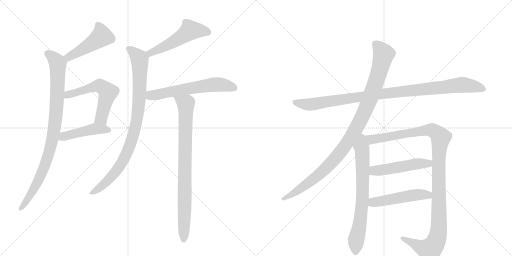
t = 0.00 s
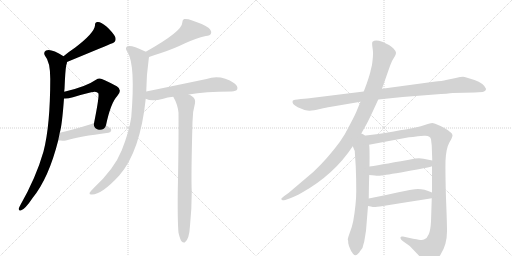
t = 2.37 s
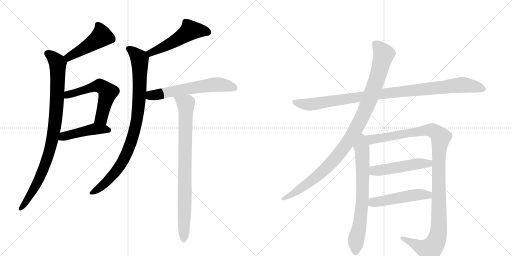
t = 4.74 s
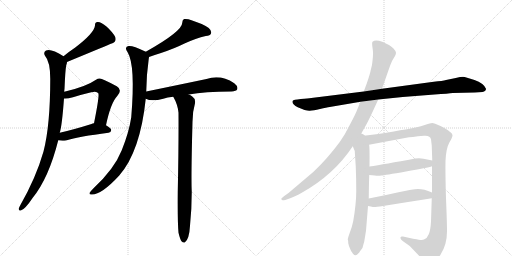
t = 7.12 s
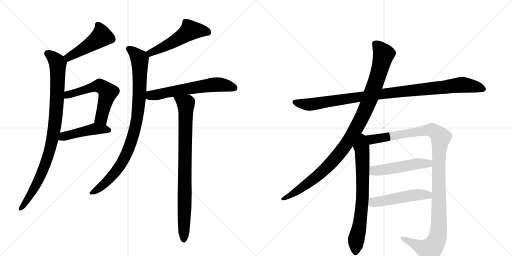
t = 9.49 s
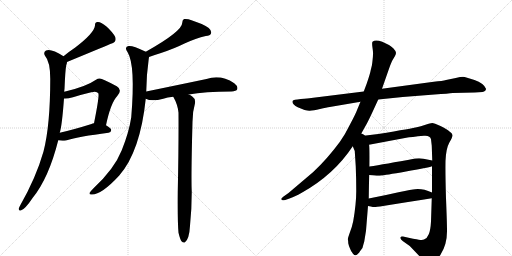
t = 11.86 s

The animated SVG that drew these frames (rendered in a browser with its animation timeline set to each time). Animation: 14 CSS @keyframes rules; one cycle of 11.86 s.

<svg version="1.1" viewBox="0 0 2048 1024" xmlns="http://www.w3.org/2000/svg">
  <g stroke="lightgray" stroke-dasharray="1,1" stroke-width="1" transform="scale(4, 4)">
    <line x1="0" y1="0" x2="256" y2="256"></line>
    <line x1="256" y1="0" x2="0" y2="256"></line>
    <line x1="128" y1="0" x2="128" y2="256"></line>
    <line x1="0" y1="128" x2="256" y2="128"></line>
    <line x1="256" y1="0" x2="512" y2="256"></line>
    <line x1="512" y1="0" x2="256" y2="256"></line>
    <line x1="384" y1="0" x2="384" y2="256"></line>
    <line x1="256" y1="128" x2="512" y2="128"></line>
  </g>
<g transform="scale(1, -1) translate(0, -850)">
   <style type="text/css">
    @keyframes keyframes0 {
      from {
       stroke: black;
       stroke-dashoffset: 471;
       stroke-width: 128;
       }
       61% {
       animation-timing-function: step-end;
       stroke: black;
       stroke-dashoffset: 0;
       stroke-width: 128;
       }
       to {
       stroke: black;
       stroke-width: 1024;
       }
       }
       #make-me-a-hanzi-animation-0 {
         animation: keyframes0 0.633301s both;
         animation-delay: 0.000000s;
         animation-timing-function: linear;
       }
    @keyframes keyframes1 {
      from {
       stroke: black;
       stroke-dashoffset: 924;
       stroke-width: 128;
       }
       75% {
       animation-timing-function: step-end;
       stroke: black;
       stroke-dashoffset: 0;
       stroke-width: 128;
       }
       to {
       stroke: black;
       stroke-width: 1024;
       }
       }
       #make-me-a-hanzi-animation-1 {
         animation: keyframes1 1.001953s both;
         animation-delay: 0.633301s;
         animation-timing-function: linear;
       }
    @keyframes keyframes2 {
      from {
       stroke: black;
       stroke-dashoffset: 574;
       stroke-width: 128;
       }
       65% {
       animation-timing-function: step-end;
       stroke: black;
       stroke-dashoffset: 0;
       stroke-width: 128;
       }
       to {
       stroke: black;
       stroke-width: 1024;
       }
       }
       #make-me-a-hanzi-animation-2 {
         animation: keyframes2 0.717122s both;
         animation-delay: 1.635254s;
         animation-timing-function: linear;
       }
    @keyframes keyframes3 {
      from {
       stroke: black;
       stroke-dashoffset: 456;
       stroke-width: 128;
       }
       60% {
       animation-timing-function: step-end;
       stroke: black;
       stroke-dashoffset: 0;
       stroke-width: 128;
       }
       to {
       stroke: black;
       stroke-width: 1024;
       }
       }
       #make-me-a-hanzi-animation-3 {
         animation: keyframes3 0.621094s both;
         animation-delay: 2.352376s;
         animation-timing-function: linear;
       }
    @keyframes keyframes4 {
      from {
       stroke: black;
       stroke-dashoffset: 520;
       stroke-width: 128;
       }
       63% {
       animation-timing-function: step-end;
       stroke: black;
       stroke-dashoffset: 0;
       stroke-width: 128;
       }
       to {
       stroke: black;
       stroke-width: 1024;
       }
       }
       #make-me-a-hanzi-animation-4 {
         animation: keyframes4 0.673177s both;
         animation-delay: 2.973470s;
         animation-timing-function: linear;
       }
    @keyframes keyframes5 {
      from {
       stroke: black;
       stroke-dashoffset: 913;
       stroke-width: 128;
       }
       75% {
       animation-timing-function: step-end;
       stroke: black;
       stroke-dashoffset: 0;
       stroke-width: 128;
       }
       to {
       stroke: black;
       stroke-width: 1024;
       }
       }
       #make-me-a-hanzi-animation-5 {
         animation: keyframes5 0.993001s both;
         animation-delay: 3.646647s;
         animation-timing-function: linear;
       }
    @keyframes keyframes6 {
      from {
       stroke: black;
       stroke-dashoffset: 609;
       stroke-width: 128;
       }
       66% {
       animation-timing-function: step-end;
       stroke: black;
       stroke-dashoffset: 0;
       stroke-width: 128;
       }
       to {
       stroke: black;
       stroke-width: 1024;
       }
       }
       #make-me-a-hanzi-animation-6 {
         animation: keyframes6 0.745605s both;
         animation-delay: 4.639648s;
         animation-timing-function: linear;
       }
    @keyframes keyframes7 {
      from {
       stroke: black;
       stroke-dashoffset: 849;
       stroke-width: 128;
       }
       73% {
       animation-timing-function: step-end;
       stroke: black;
       stroke-dashoffset: 0;
       stroke-width: 128;
       }
       to {
       stroke: black;
       stroke-width: 1024;
       }
       }
       #make-me-a-hanzi-animation-7 {
         animation: keyframes7 0.940918s both;
         animation-delay: 5.385254s;
         animation-timing-function: linear;
       }
    @keyframes keyframes8 {
      from {
       stroke: black;
       stroke-dashoffset: 1020;
       stroke-width: 128;
       }
       77% {
       animation-timing-function: step-end;
       stroke: black;
       stroke-dashoffset: 0;
       stroke-width: 128;
       }
       to {
       stroke: black;
       stroke-width: 1024;
       }
       }
       #make-me-a-hanzi-animation-8 {
         animation: keyframes8 1.080078s both;
         animation-delay: 6.326172s;
         animation-timing-function: linear;
       }
    @keyframes keyframes9 {
      from {
       stroke: black;
       stroke-dashoffset: 1046;
       stroke-width: 128;
       }
       77% {
       animation-timing-function: step-end;
       stroke: black;
       stroke-dashoffset: 0;
       stroke-width: 128;
       }
       to {
       stroke: black;
       stroke-width: 1024;
       }
       }
       #make-me-a-hanzi-animation-9 {
         animation: keyframes9 1.101237s both;
         animation-delay: 7.406250s;
         animation-timing-function: linear;
       }
    @keyframes keyframes10 {
      from {
       stroke: black;
       stroke-dashoffset: 716;
       stroke-width: 128;
       }
       70% {
       animation-timing-function: step-end;
       stroke: black;
       stroke-dashoffset: 0;
       stroke-width: 128;
       }
       to {
       stroke: black;
       stroke-width: 1024;
       }
       }
       #make-me-a-hanzi-animation-10 {
         animation: keyframes10 0.832682s both;
         animation-delay: 8.507487s;
         animation-timing-function: linear;
       }
    @keyframes keyframes11 {
      from {
       stroke: black;
       stroke-dashoffset: 1168;
       stroke-width: 128;
       }
       79% {
       animation-timing-function: step-end;
       stroke: black;
       stroke-dashoffset: 0;
       stroke-width: 128;
       }
       to {
       stroke: black;
       stroke-width: 1024;
       }
       }
       #make-me-a-hanzi-animation-11 {
         animation: keyframes11 1.200521s both;
         animation-delay: 9.340169s;
         animation-timing-function: linear;
       }
    @keyframes keyframes12 {
      from {
       stroke: black;
       stroke-dashoffset: 504;
       stroke-width: 128;
       }
       62% {
       animation-timing-function: step-end;
       stroke: black;
       stroke-dashoffset: 0;
       stroke-width: 128;
       }
       to {
       stroke: black;
       stroke-width: 1024;
       }
       }
       #make-me-a-hanzi-animation-12 {
         animation: keyframes12 0.660156s both;
         animation-delay: 10.540690s;
         animation-timing-function: linear;
       }
    @keyframes keyframes13 {
      from {
       stroke: black;
       stroke-dashoffset: 501;
       stroke-width: 128;
       }
       62% {
       animation-timing-function: step-end;
       stroke: black;
       stroke-dashoffset: 0;
       stroke-width: 128;
       }
       to {
       stroke: black;
       stroke-width: 1024;
       }
       }
       #make-me-a-hanzi-animation-13 {
         animation: keyframes13 0.657715s both;
         animation-delay: 11.200846s;
         animation-timing-function: linear;
       }
</style>
<path d="M 268 602 Q 442 674 444 675 Q 468 681 461 702 Q 451 721 427 743 Q 405 762 392 762 Q 379 763 380 748 Q 377 718 301 660 Q 277 644 254 625 C 231 606 240 591 268 602 Z" fill="lightgray"></path> 
<path d="M 257 483 Q 257 489 258 494 Q 261 569 265 589 Q 268 596 268 602 C 271 615 271 615 254 625 Q 203 658 184 648 Q 172 641 180 627 Q 201 603 201 535 Q 201 348 174 244 Q 144 139 81 29 Q 77 22 75 16 Q 74 6 83 8 Q 99 11 131 59 Q 195 138 233 289 L 239 319 Q 248 347 256 456 L 257 483 Z" fill="lightgray"></path> 
<path d="M 424 349 Q 443 439 469 466 Q 491 491 467 505 Q 406 538 398 536 Q 391 536 384 531 Q 344 503 257 483 C 228 476 226 456 256 456 Q 271 455 292 461 Q 331 473 365 481 Q 387 487 393 477 Q 399 471 376 357 C 370 328 418 320 424 349 Z" fill="lightgray"></path> 
<path d="M 233 289 Q 246 286 264 288 Q 316 304 434 319 Q 444 320 445 330 Q 445 337 424 349 C 401 363 401 363 376 357 Q 370 356 366 354 Q 296 332 239 319 C 210 312 203 294 233 289 Z" fill="lightgray"></path> 
<path d="M 596 622 Q 615 629 644 638 Q 698 656 738 676 Q 784 697 823 706 Q 841 707 844 716 Q 848 726 835 738 Q 813 754 766 769 Q 750 776 736 774 Q 729 770 729 759 Q 729 725 583 643 C 557 628 568 612 596 622 Z" fill="lightgray"></path> 
<path d="M 585 484 Q 586 553 595 615 Q 596 619 596 622 C 598 636 598 636 583 643 Q 582 644 579 645 Q 530 669 514 666 Q 495 662 511 640 Q 542 589 525 381 Q 516 321 487 249 Q 457 174 375 98 Q 362 85 358 78 Q 357 71 368 72 Q 407 72 477 148 Q 561 244 583 455 L 585 484 Z" fill="lightgray"></path> 
<path d="M 755 472 Q 819 484 926 484 Q 945 485 949 493 Q 953 505 937 517 Q 883 553 826 534 Q 721 512 585 484 C 556 478 555 465 583 455 Q 607 443 653 455 Q 669 461 693 463 L 755 472 Z" fill="lightgray"></path> 
<path d="M 714 -81 Q 720 -106 726 -115 Q 732 -122 739 -120 Q 757 -108 760 -53 Q 767 16 767 83 Q 764 141 770 363 Q 770 403 780 437 Q 783 455 769 464 Q 762 470 755 472 C 729 487 679 490 693 463 Q 711 432 714 399 Q 715 275 711 81 Q 710 -40 714 -81 Z" fill="lightgray"></path> 
<path d="M 1513 452 L 1611 462 L 1738 472 Q 1795 476 1811 478 L 1899 480 L 1930 482 Q 1944 485 1944 495 Q 1935 517 1898 530 Q 1862 542 1852 543 Q 1843 543 1823 538 L 1784 530 Q 1771 526 1735 523 L 1528 495 L 1455 484 L 1245 458 Q 1233 456 1203 454 Q 1173 451 1171 447 Q 1165 435 1191 421 Q 1225 406 1239 407 Q 1253 408 1280 414 Q 1307 420 1319 422 L 1442 443 L 1513 452 Z" fill="lightgray"></path> 
<path d="M 1439 305 L 1467 355 Q 1476 372 1490 402 L 1513 452 L 1528 495 L 1556 575 Q 1566 604 1571 611 L 1580 626 Q 1584 633 1584 639 Q 1584 645 1574 656 Q 1564 666 1556 670 L 1529 683 Q 1501 694 1490 683 Q 1487 679 1490 659 Q 1493 639 1492 632 Q 1492 624 1490 607 Q 1488 589 1487 586 L 1483 570 Q 1481 557 1467 516 L 1455 484 L 1442 443 L 1429 412 Q 1423 395 1401 354 Q 1380 311 1359 282 Q 1307 212 1253 162 L 1154 78 L 1137 66 Q 1123 55 1125 53 L 1130 49 Q 1131 48 1141 50 L 1158 56 Q 1177 62 1207 79 Q 1336 151 1411 265 L 1439 305 Z" fill="lightgray"></path> 
<path d="M 1411 265 L 1419 246 L 1423 184 Q 1425 135 1425 86 Q 1425 36 1413 -34 Q 1408 -59 1399 -81 Q 1391 -104 1391 -108 Q 1393 -110 1393 -123 Q 1396 -137 1400 -144 Q 1403 -154 1412 -165 Q 1421 -176 1430 -167 Q 1439 -158 1440 -155 L 1446 -147 Q 1451 -142 1453 -130 L 1457 -116 L 1464 -73 L 1472 26 L 1475 56 Q 1476 129 1477 150 L 1478 184 Q 1479 270 1476 271 C 1468 341 1384 328 1411 265 Z" fill="lightgray"></path> 
<path d="M 1728 185 L 1728 80 L 1727 57 L 1724 -36 Q 1722 -72 1715 -87 Q 1709 -103 1696 -108 Q 1691 -111 1675 -109 Q 1661 -107 1612 -96 Q 1603 -94 1602 -100 Q 1600 -106 1612 -115 L 1639 -134 L 1682 -179 Q 1706 -204 1714 -206 Q 1738 -208 1763 -167 Q 1789 -126 1788 -71 Q 1788 -42 1784 57 Q 1781 155 1782 206 Q 1784 256 1797 279 Q 1811 302 1810 310 Q 1809 317 1798 324 Q 1788 333 1762 346 Q 1736 358 1729 358 Q 1722 358 1702 351 Q 1682 344 1667 341 Q 1653 337 1513 314 L 1439 305 C 1409 301 1447 265 1476 271 L 1625 299 Q 1643 302 1696 307 Q 1721 309 1724 293 L 1727 267 L 1729 208 L 1728 185 Z" fill="lightgray"></path> 
<path d="M 1477 150 L 1499 148 Q 1514 146 1525 148 Q 1537 149 1624 164 Q 1711 179 1728 185 C 1757 193 1758 202 1729 208 L 1694 215 Q 1682 218 1661 216 Q 1537 193 1478 184 C 1448 179 1447 153 1477 150 Z" fill="lightgray"></path> 
<path d="M 1472 26 L 1483 24 Q 1495 21 1503 22 Q 1511 22 1727 57 C 1757 62 1756 69 1728 80 Q 1689 97 1660 93 Q 1650 93 1594 81 Q 1538 68 1475 56 C 1446 50 1442 31 1472 26 Z" fill="lightgray"></path> 
      <clipPath id="make-me-a-hanzi-clip-0">
      <path d="M 268 602 Q 442 674 444 675 Q 468 681 461 702 Q 451 721 427 743 Q 405 762 392 762 Q 379 763 380 748 Q 377 718 301 660 Q 277 644 254 625 C 231 606 240 591 268 602 Z" fill="lightgray"></path>
      </clipPath>
      <path clip-path="url(#make-me-a-hanzi-clip-0)" d="M 390 751 L 403 727 L 403 701 L 302 634 L 278 621 L 265 624 " fill="none" id="make-me-a-hanzi-animation-0" stroke-dasharray="343 686" stroke-linecap="round"></path>

      <clipPath id="make-me-a-hanzi-clip-1">
      <path d="M 257 483 Q 257 489 258 494 Q 261 569 265 589 Q 268 596 268 602 C 271 615 271 615 254 625 Q 203 658 184 648 Q 172 641 180 627 Q 201 603 201 535 Q 201 348 174 244 Q 144 139 81 29 Q 77 22 75 16 Q 74 6 83 8 Q 99 11 131 59 Q 195 138 233 289 L 239 319 Q 248 347 256 456 L 257 483 Z" fill="lightgray"></path>
      </clipPath>
      <path clip-path="url(#make-me-a-hanzi-clip-1)" d="M 190 636 L 216 618 L 231 596 L 227 424 L 214 316 L 200 250 L 167 158 L 143 106 L 84 17 " fill="none" id="make-me-a-hanzi-animation-1" stroke-dasharray="796 1592" stroke-linecap="round"></path>

      <clipPath id="make-me-a-hanzi-clip-2">
      <path d="M 424 349 Q 443 439 469 466 Q 491 491 467 505 Q 406 538 398 536 Q 391 536 384 531 Q 344 503 257 483 C 228 476 226 456 256 456 Q 271 455 292 461 Q 331 473 365 481 Q 387 487 393 477 Q 399 471 376 357 C 370 328 418 320 424 349 Z" fill="lightgray"></path>
      </clipPath>
      <path clip-path="url(#make-me-a-hanzi-clip-2)" d="M 261 463 L 272 472 L 393 507 L 422 493 L 432 481 L 408 386 L 405 377 L 384 369 " fill="none" id="make-me-a-hanzi-animation-2" stroke-dasharray="446 892" stroke-linecap="round"></path>

      <clipPath id="make-me-a-hanzi-clip-3">
      <path d="M 233 289 Q 246 286 264 288 Q 316 304 434 319 Q 444 320 445 330 Q 445 337 424 349 C 401 363 401 363 376 357 Q 370 356 366 354 Q 296 332 239 319 C 210 312 203 294 233 289 Z" fill="lightgray"></path>
      </clipPath>
      <path clip-path="url(#make-me-a-hanzi-clip-3)" d="M 241 295 L 263 307 L 378 334 L 435 329 " fill="none" id="make-me-a-hanzi-animation-3" stroke-dasharray="328 656" stroke-linecap="round"></path>

      <clipPath id="make-me-a-hanzi-clip-4">
      <path d="M 596 622 Q 615 629 644 638 Q 698 656 738 676 Q 784 697 823 706 Q 841 707 844 716 Q 848 726 835 738 Q 813 754 766 769 Q 750 776 736 774 Q 729 770 729 759 Q 729 725 583 643 C 557 628 568 612 596 622 Z" fill="lightgray"></path>
      </clipPath>
      <path clip-path="url(#make-me-a-hanzi-clip-4)" d="M 832 721 L 761 729 L 673 671 L 603 641 L 599 631 " fill="none" id="make-me-a-hanzi-animation-4" stroke-dasharray="392 784" stroke-linecap="round"></path>

      <clipPath id="make-me-a-hanzi-clip-5">
      <path d="M 585 484 Q 586 553 595 615 Q 596 619 596 622 C 598 636 598 636 583 643 Q 582 644 579 645 Q 530 669 514 666 Q 495 662 511 640 Q 542 589 525 381 Q 516 321 487 249 Q 457 174 375 98 Q 362 85 358 78 Q 357 71 368 72 Q 407 72 477 148 Q 561 244 583 455 L 585 484 Z" fill="lightgray"></path>
      </clipPath>
      <path clip-path="url(#make-me-a-hanzi-clip-5)" d="M 517 653 L 559 613 L 557 448 L 533 309 L 509 240 L 472 175 L 417 114 L 365 79 " fill="none" id="make-me-a-hanzi-animation-5" stroke-dasharray="785 1570" stroke-linecap="round"></path>

      <clipPath id="make-me-a-hanzi-clip-6">
      <path d="M 755 472 Q 819 484 926 484 Q 945 485 949 493 Q 953 505 937 517 Q 883 553 826 534 Q 721 512 585 484 C 556 478 555 465 583 455 Q 607 443 653 455 Q 669 461 693 463 L 755 472 Z" fill="lightgray"></path>
      </clipPath>
      <path clip-path="url(#make-me-a-hanzi-clip-6)" d="M 591 462 L 663 480 L 840 510 L 895 510 L 938 498 " fill="none" id="make-me-a-hanzi-animation-6" stroke-dasharray="481 962" stroke-linecap="round"></path>

      <clipPath id="make-me-a-hanzi-clip-7">
      <path d="M 714 -81 Q 720 -106 726 -115 Q 732 -122 739 -120 Q 757 -108 760 -53 Q 767 16 767 83 Q 764 141 770 363 Q 770 403 780 437 Q 783 455 769 464 Q 762 470 755 472 C 729 487 679 490 693 463 Q 711 432 714 399 Q 715 275 711 81 Q 710 -40 714 -81 Z" fill="lightgray"></path>
      </clipPath>
      <path clip-path="url(#make-me-a-hanzi-clip-7)" d="M 701 459 L 743 435 L 744 422 L 735 -110 " fill="none" id="make-me-a-hanzi-animation-7" stroke-dasharray="721 1442" stroke-linecap="round"></path>

      <clipPath id="make-me-a-hanzi-clip-8">
      <path d="M 1513 452 L 1611 462 L 1738 472 Q 1795 476 1811 478 L 1899 480 L 1930 482 Q 1944 485 1944 495 Q 1935 517 1898 530 Q 1862 542 1852 543 Q 1843 543 1823 538 L 1784 530 Q 1771 526 1735 523 L 1528 495 L 1455 484 L 1245 458 Q 1233 456 1203 454 Q 1173 451 1171 447 Q 1165 435 1191 421 Q 1225 406 1239 407 Q 1253 408 1280 414 Q 1307 420 1319 422 L 1442 443 L 1513 452 Z" fill="lightgray"></path>
      </clipPath>
      <path clip-path="url(#make-me-a-hanzi-clip-8)" d="M 1176 443 L 1242 432 L 1568 480 L 1851 511 L 1932 495 " fill="none" id="make-me-a-hanzi-animation-8" stroke-dasharray="892 1784" stroke-linecap="round"></path>

      <clipPath id="make-me-a-hanzi-clip-9">
      <path d="M 1439 305 L 1467 355 Q 1476 372 1490 402 L 1513 452 L 1528 495 L 1556 575 Q 1566 604 1571 611 L 1580 626 Q 1584 633 1584 639 Q 1584 645 1574 656 Q 1564 666 1556 670 L 1529 683 Q 1501 694 1490 683 Q 1487 679 1490 659 Q 1493 639 1492 632 Q 1492 624 1490 607 Q 1488 589 1487 586 L 1483 570 Q 1481 557 1467 516 L 1455 484 L 1442 443 L 1429 412 Q 1423 395 1401 354 Q 1380 311 1359 282 Q 1307 212 1253 162 L 1154 78 L 1137 66 Q 1123 55 1125 53 L 1130 49 Q 1131 48 1141 50 L 1158 56 Q 1177 62 1207 79 Q 1336 151 1411 265 L 1439 305 Z" fill="lightgray"></path>
      </clipPath>
      <path clip-path="url(#make-me-a-hanzi-clip-9)" d="M 1499 677 L 1535 633 L 1505 526 L 1471 433 L 1413 316 L 1351 227 L 1301 174 L 1219 107 L 1129 53 " fill="none" id="make-me-a-hanzi-animation-9" stroke-dasharray="918 1836" stroke-linecap="round"></path>

      <clipPath id="make-me-a-hanzi-clip-10">
      <path d="M 1411 265 L 1419 246 L 1423 184 Q 1425 135 1425 86 Q 1425 36 1413 -34 Q 1408 -59 1399 -81 Q 1391 -104 1391 -108 Q 1393 -110 1393 -123 Q 1396 -137 1400 -144 Q 1403 -154 1412 -165 Q 1421 -176 1430 -167 Q 1439 -158 1440 -155 L 1446 -147 Q 1451 -142 1453 -130 L 1457 -116 L 1464 -73 L 1472 26 L 1475 56 Q 1476 129 1477 150 L 1478 184 Q 1479 270 1476 271 C 1468 341 1384 328 1411 265 Z" fill="lightgray"></path>
      </clipPath>
      <path clip-path="url(#make-me-a-hanzi-clip-10)" d="M 1440 297 L 1449 240 L 1451 89 L 1444 -7 L 1424 -114 L 1422 -160 " fill="none" id="make-me-a-hanzi-animation-10" stroke-dasharray="588 1176" stroke-linecap="round"></path>

      <clipPath id="make-me-a-hanzi-clip-11">
      <path d="M 1728 185 L 1728 80 L 1727 57 L 1724 -36 Q 1722 -72 1715 -87 Q 1709 -103 1696 -108 Q 1691 -111 1675 -109 Q 1661 -107 1612 -96 Q 1603 -94 1602 -100 Q 1600 -106 1612 -115 L 1639 -134 L 1682 -179 Q 1706 -204 1714 -206 Q 1738 -208 1763 -167 Q 1789 -126 1788 -71 Q 1788 -42 1784 57 Q 1781 155 1782 206 Q 1784 256 1797 279 Q 1811 302 1810 310 Q 1809 317 1798 324 Q 1788 333 1762 346 Q 1736 358 1729 358 Q 1722 358 1702 351 Q 1682 344 1667 341 Q 1653 337 1513 314 L 1439 305 C 1409 301 1447 265 1476 271 L 1625 299 Q 1643 302 1696 307 Q 1721 309 1724 293 L 1727 267 L 1729 208 L 1728 185 Z" fill="lightgray"></path>
      </clipPath>
      <path clip-path="url(#make-me-a-hanzi-clip-11)" d="M 1447 304 L 1482 291 L 1728 330 L 1763 300 L 1755 201 L 1755 -60 L 1741 -123 L 1719 -149 L 1705 -147 L 1609 -102 " fill="none" id="make-me-a-hanzi-animation-11" stroke-dasharray="1040 2080" stroke-linecap="round"></path>

      <clipPath id="make-me-a-hanzi-clip-12">
      <path d="M 1477 150 L 1499 148 Q 1514 146 1525 148 Q 1537 149 1624 164 Q 1711 179 1728 185 C 1757 193 1758 202 1729 208 L 1694 215 Q 1682 218 1661 216 Q 1537 193 1478 184 C 1448 179 1447 153 1477 150 Z" fill="lightgray"></path>
      </clipPath>
      <path clip-path="url(#make-me-a-hanzi-clip-12)" d="M 1483 155 L 1495 166 L 1669 195 L 1714 196 L 1722 203 " fill="none" id="make-me-a-hanzi-animation-12" stroke-dasharray="376 752" stroke-linecap="round"></path>

      <clipPath id="make-me-a-hanzi-clip-13">
      <path d="M 1472 26 L 1483 24 Q 1495 21 1503 22 Q 1511 22 1727 57 C 1757 62 1756 69 1728 80 Q 1689 97 1660 93 Q 1650 93 1594 81 Q 1538 68 1475 56 C 1446 50 1442 31 1472 26 Z" fill="lightgray"></path>
      </clipPath>
      <path clip-path="url(#make-me-a-hanzi-clip-13)" d="M 1479 33 L 1492 40 L 1609 62 L 1667 71 L 1709 68 L 1717 75 " fill="none" id="make-me-a-hanzi-animation-13" stroke-dasharray="373 746" stroke-linecap="round"></path>

</g>
</svg>
